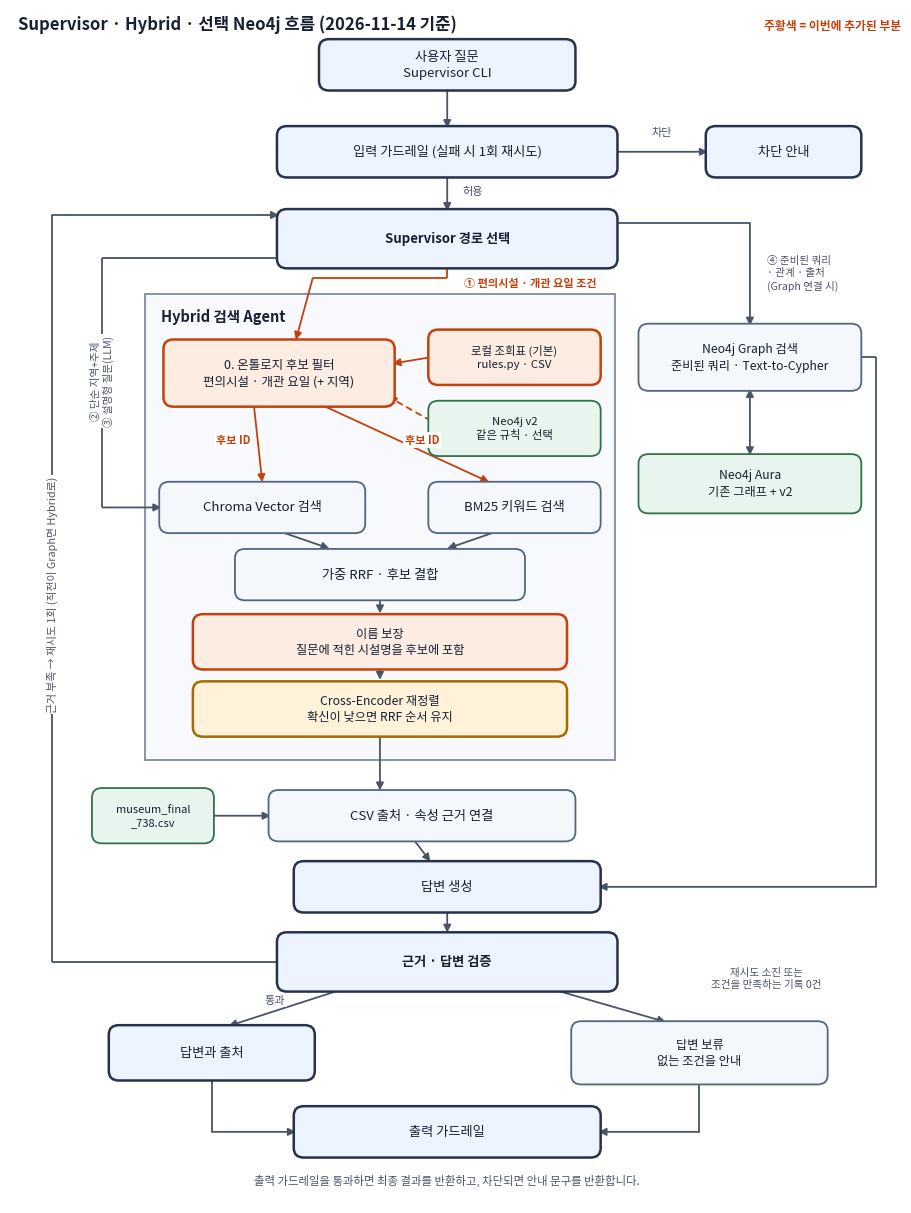

This figure's Python source: (Note: this script raises an exception after producing the figure.)
"""Draw supervisor-hybrid-flow-clarified.png (matplotlib only, no external tools).

Run from the repository root:
    python docs/architecture/images/draw_supervisor_flow.py docs/architecture/images/supervisor-hybrid-flow-clarified.png

The structure is the same as ../supervisor-hybrid-flow-clarified.mmd (Mermaid source). The PNG is NOT rendered
from the .mmd file, so when the flow changes, update both.
"""
import sys
import matplotlib

matplotlib.use("Agg")
import matplotlib.pyplot as plt
from matplotlib import font_manager
from matplotlib.patches import FancyBboxPatch, Rectangle, FancyArrowPatch

for name in ("Malgun Gothic", "NanumGothic", "AppleGothic"):
    if any(f.name == name for f in font_manager.fontManager.ttflist):
        plt.rcParams["font.family"] = name
        break
plt.rcParams["axes.unicode_minus"] = False

STYLE = {
    "main": ("#eef4ff", "#25324a", 1.8),
    "search": ("#f4f7fb", "#526581", 1.3),
    "new": ("#fdece2", "#c2410c", 1.8),
    "rerank": ("#fff2d8", "#a66a00", 1.8),
    "data": ("#e8f5ee", "#31724c", 1.3),
}
INK, EDGE, ACCENT = "#172033", "#4a5468", "#c2410c"

fig, ax = plt.subplots(figsize=(11.5, 15.5), dpi=170)
ax.set_xlim(-2, 104)
ax.set_ylim(-19, 132)
ax.axis("off")


def box(cx, cy, w, h, text, kind="search", size=9.5, bold=False):
    fill, line, lw = STYLE[kind]
    ax.add_patch(FancyBboxPatch((cx - w / 2, cy - h / 2), w, h, boxstyle="round,pad=0.25,rounding_size=1.2",
                                fc=fill, ec=line, lw=lw, zorder=3))
    ax.text(cx, cy, text, ha="center", va="center", fontsize=size, color=INK, zorder=4,
            fontweight="bold" if bold else "normal", linespacing=1.35)
    return (cx, cy, w, h)


def arrow(p, q, color=EDGE, style="-|>", ls="-", rad=0.0, lw=1.3):
    ax.add_patch(FancyArrowPatch(p, q, arrowstyle=style, mutation_scale=11, color=color, lw=lw, ls=ls,
                                 connectionstyle=f"arc3,rad={rad}", zorder=2, shrinkA=0, shrinkB=0))


def polyline(points, color=EDGE, ls="-", lw=1.3):
    for a, b in zip(points[:-2], points[1:-1]):
        ax.plot([a[0], b[0]], [a[1], b[1]], color=color, ls=ls, lw=lw, zorder=2, solid_capstyle="butt")
    arrow(points[-2], points[-1], color=color, ls=ls, lw=lw)


def label(x, y, text, color=EDGE, size=8, ha="center", rotation=0, bold=False):
    ax.text(x, y, text, ha=ha, va="center", fontsize=size, color=color, rotation=rotation, zorder=5,
            fontweight="bold" if bold else "normal", linespacing=1.3,
            bbox=dict(fc="white", ec="none", pad=1.2))


# ---------------------------------------------------------------- entry
box(50, 125, 30, 6, "사용자 질문\nSupervisor CLI", "main")
box(50, 114, 40, 6, "입력 가드레일 (실패 시 1회 재시도)", "main")
box(90, 114, 18, 6, "차단 안내", "main")
arrow((50, 122), (50, 117))
arrow((70, 114), (81, 114))
label(75.5, 116.5, "차단")
box(50, 103, 40, 7, "Supervisor 경로 선택", "main", bold=True)
arrow((50, 111), (50, 106.5))
label(53, 109, "허용")

# ---------------------------------------------------------------- hybrid frame
ax.add_patch(Rectangle((14, 37), 56, 59, fc="#f8f9fc", ec="#8892a6", lw=1.4, zorder=1))
ax.text(16, 93.2, "Hybrid 검색 Agent", fontsize=10.5, fontweight="bold", color=INK, va="center", zorder=4)

box(30, 86, 27, 8, "0. 온톨로지 후보 필터\n편의시설 · 개관 요일 (+ 지역)", "new", 9)
box(58, 88, 20, 6.5, "로컬 조회표 (기본)\nrules.py · CSV", "new", 8.2)
box(58, 79, 20, 6.5, "Neo4j v2\n같은 규칙 · 선택", "data", 8.2)
arrow((48, 88), (43.5, 87.2), color=ACCENT)
arrow((48, 80), (43, 83), color=ACCENT, ls=(0, (3, 3)))

box(28, 69, 24, 6, "Chroma Vector 검색", "search")
box(58, 69, 20, 6, "BM25 키워드 검색", "search")
arrow((27, 82), (28, 72.2), color=ACCENT)
arrow((35, 82), (55, 72.2), color=ACCENT)
label(24.5, 77.5, "후보 ID", ACCENT, 8, bold=True)
label(47, 77.5, "후보 ID", ACCENT, 8, bold=True)

box(42, 60.5, 34, 6, "가중 RRF · 후보 결합", "search")
arrow((30, 66), (36, 63.8))
arrow((56, 66), (50, 63.8))
box(42, 52, 44, 6.5, "이름 보장\n질문에 적힌 시설명을 후보에 포함", "new", 8.8)
arrow((42, 57.5), (42, 55.6))
box(42, 43.5, 44, 6.5, "Cross-Encoder 재정렬\n확신이 낮으면 RRF 순서 유지", "rerank", 8.8)
arrow((42, 48.6), (42, 47.2))

# routes out of the supervisor
polyline([(50, 99.5), (50, 98), (40, 98), (34, 98), (32, 90.2)], color=ACCENT)
label(52, 97.4, "① 편의시설 · 개관 요일 조건", ACCENT, 8, ha="left", bold=True)
polyline([(30, 100.5), (9, 100.5), (9, 69), (16, 69)])
label(9, 85, "② 단순 지역+주제\n③ 설명형 질문(LLM)", EDGE, 7.6, rotation=90)

# ---------------------------------------------------------------- graph branch
box(86, 88, 26, 8, "Neo4j Graph 검색\n준비된 쿼리 · Text-to-Cypher", "search", 8.8)
polyline([(70, 105), (86, 105), (86, 92)])
label(88, 98.6, "④ 준비된 쿼리\n· 관계 · 출처\n(Graph 연결 시)", EDGE, 7.6, ha="left")
box(86, 72, 26, 7, "Neo4j Aura\n기존 그래프 + v2", "data", 8.8)
arrow((86, 84), (86, 75.6), style="<|-|>")

# ---------------------------------------------------------------- evidence / answer / verify
box(47, 30, 36, 6, "CSV 출처 · 속성 근거 연결", "search")
arrow((42, 40.2), (42, 33.2))
box(15, 30, 14, 6.5, "museum_final\n_738.csv", "data", 8)
arrow((22, 30), (29, 30))
box(50, 21, 36, 6, "답변 생성", "main")
arrow((46, 27), (48, 24.2))
polyline([(99, 88), (101, 88), (101, 21), (68, 21)])

box(50, 11.5, 40, 7, "근거 · 답변 검증", "main", bold=True)
arrow((50, 17.8), (50, 15.2))
box(22, 0, 24, 6.5, "답변과 출처", "main")
box(80, 0, 30, 7.5, "답변 보류\n없는 조건을 안내", "search", 8.8)
arrow((38, 8.2), (24, 3.4))
label(29.5, 6.6, "통과")
arrow((62, 8.2), (76, 3.9))
label(88, 9.4, "재시도 소진 또는\n조건을 만족하는 기록 0건", EDGE, 7.6)

# retry loop back to the supervisor
polyline([(30, 11.5), (3, 11.5), (3, 106), (30, 106)])
label(3, 58, "근거 부족 → 재시도 1회 (직전이 Graph면 Hybrid로)", EDGE, 7.8, rotation=90)

box(50, -10, 36, 6, "출력 가드레일", "main")
polyline([(22, -3.6), (22, -10), (32, -10)])
polyline([(80, -4), (80, -10), (68, -10)])
ax.text(50, -16.6, "출력 가드레일을 통과하면 최종 결과를 반환하고, 차단되면 안내 문구를 반환합니다.",
        ha="center", fontsize=8.2, color=EDGE)

ax.text(-1, 129.5, "Supervisor · Hybrid · 선택 Neo4j 흐름 (2026-11-14 기준)", fontsize=12, fontweight="bold", color=INK)
ax.text(104, 129.5, "주황색 = 이번에 추가된 부분", ha="right", fontsize=8.5, color=ACCENT, fontweight="bold")

fig.savefig(sys.argv[1], bbox_inches="tight", facecolor="white")
print("saved", sys.argv[1])
